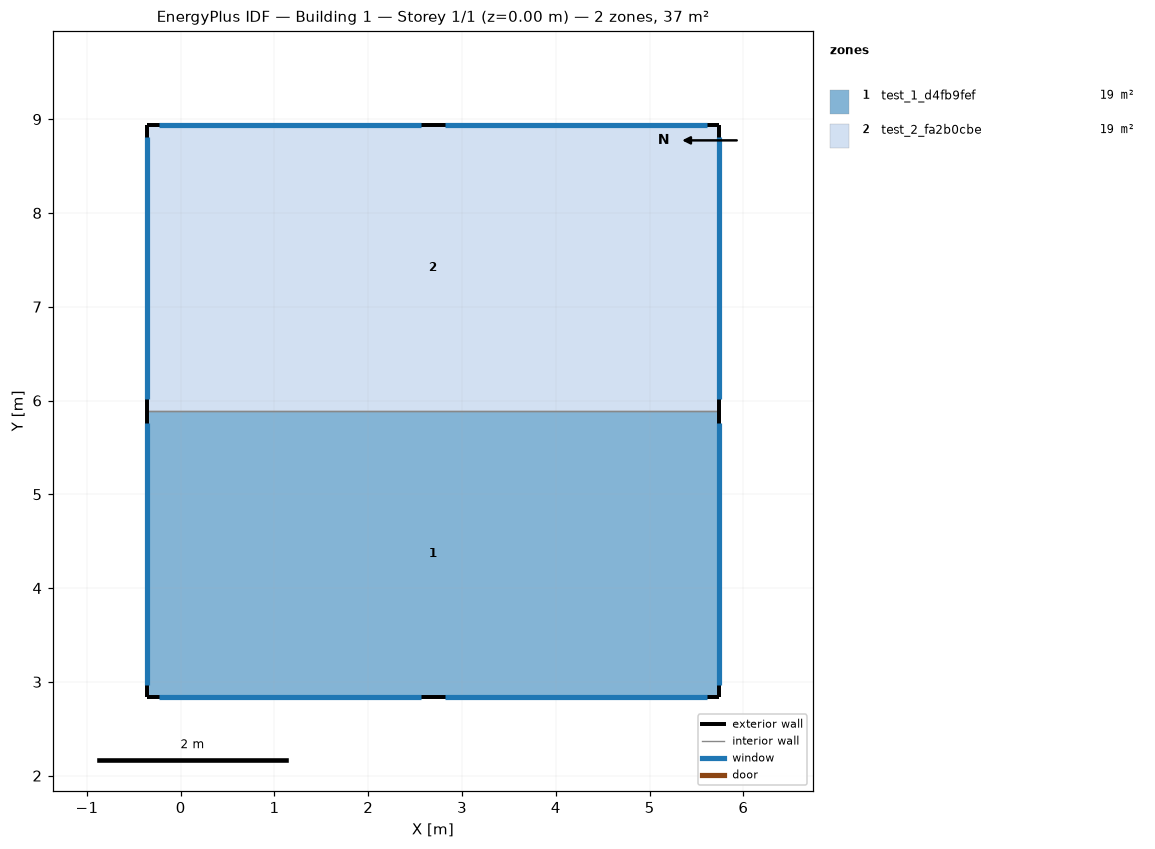
=== STOREY PLAN SPEC (per zone: floor XY polygon, exterior-wall plan segments, windows/doors) ===
zone 1: test_1_d4fb9fef  (18.6 m²)
  floor: (5.74, 5.89) (5.74, 2.84) (-0.36, 2.84) (-0.36, 5.89)
  exterior wall: (-0.36, 5.89) – (-0.36, 2.84)  [3.1 m]
    window: (-0.36, 5.76) – (-0.36, 2.97)  [5.6 m²]
  exterior wall: (-0.36, 2.84) – (5.74, 2.84)  [6.1 m]
    window: (-0.23, 2.84) – (2.56, 2.84)  [5.6 m²]
    window: (2.82, 2.84) – (5.61, 2.84)  [5.6 m²]
  exterior wall: (5.74, 2.84) – (5.74, 5.89)  [3.1 m]
    window: (5.74, 2.97) – (5.74, 5.76)  [5.6 m²]
  interior walls: 1
zone 2: test_2_fa2b0cbe  (18.6 m²)
  floor: (5.74, 8.94) (5.74, 5.89) (-0.36, 5.89) (-0.36, 8.94)
  exterior wall: (-0.36, 8.94) – (-0.36, 5.89)  [3.0 m]
    window: (-0.36, 8.81) – (-0.36, 6.02)  [5.6 m²]
  exterior wall: (5.74, 5.89) – (5.74, 8.94)  [3.0 m]
    window: (5.74, 6.02) – (5.74, 8.81)  [5.6 m²]
  exterior wall: (5.74, 8.94) – (-0.36, 8.94)  [6.1 m]
    window: (5.61, 8.94) – (2.82, 8.94)  [5.6 m²]
    window: (2.56, 8.94) – (-0.23, 8.94)  [5.6 m²]
  interior walls: 1

=== DERIVED (storey summary) ===
Building: Building 1
Storey: 1 of 1  (floor level z = 0.00 m)
Storey gross floor area: 37.2 m²
Zones on this storey: 2
  - test_1_d4fb9fef: floor 18.6 m²; exterior wall 12.2 m (37.2 m²); 4 window(s) 22.3 m²; WWR 60.0%
  - test_2_fa2b0cbe: floor 18.6 m²; exterior wall 12.2 m (37.2 m²); 4 window(s) 22.3 m²; WWR 60.0%
Zone adjacency: (none detected)